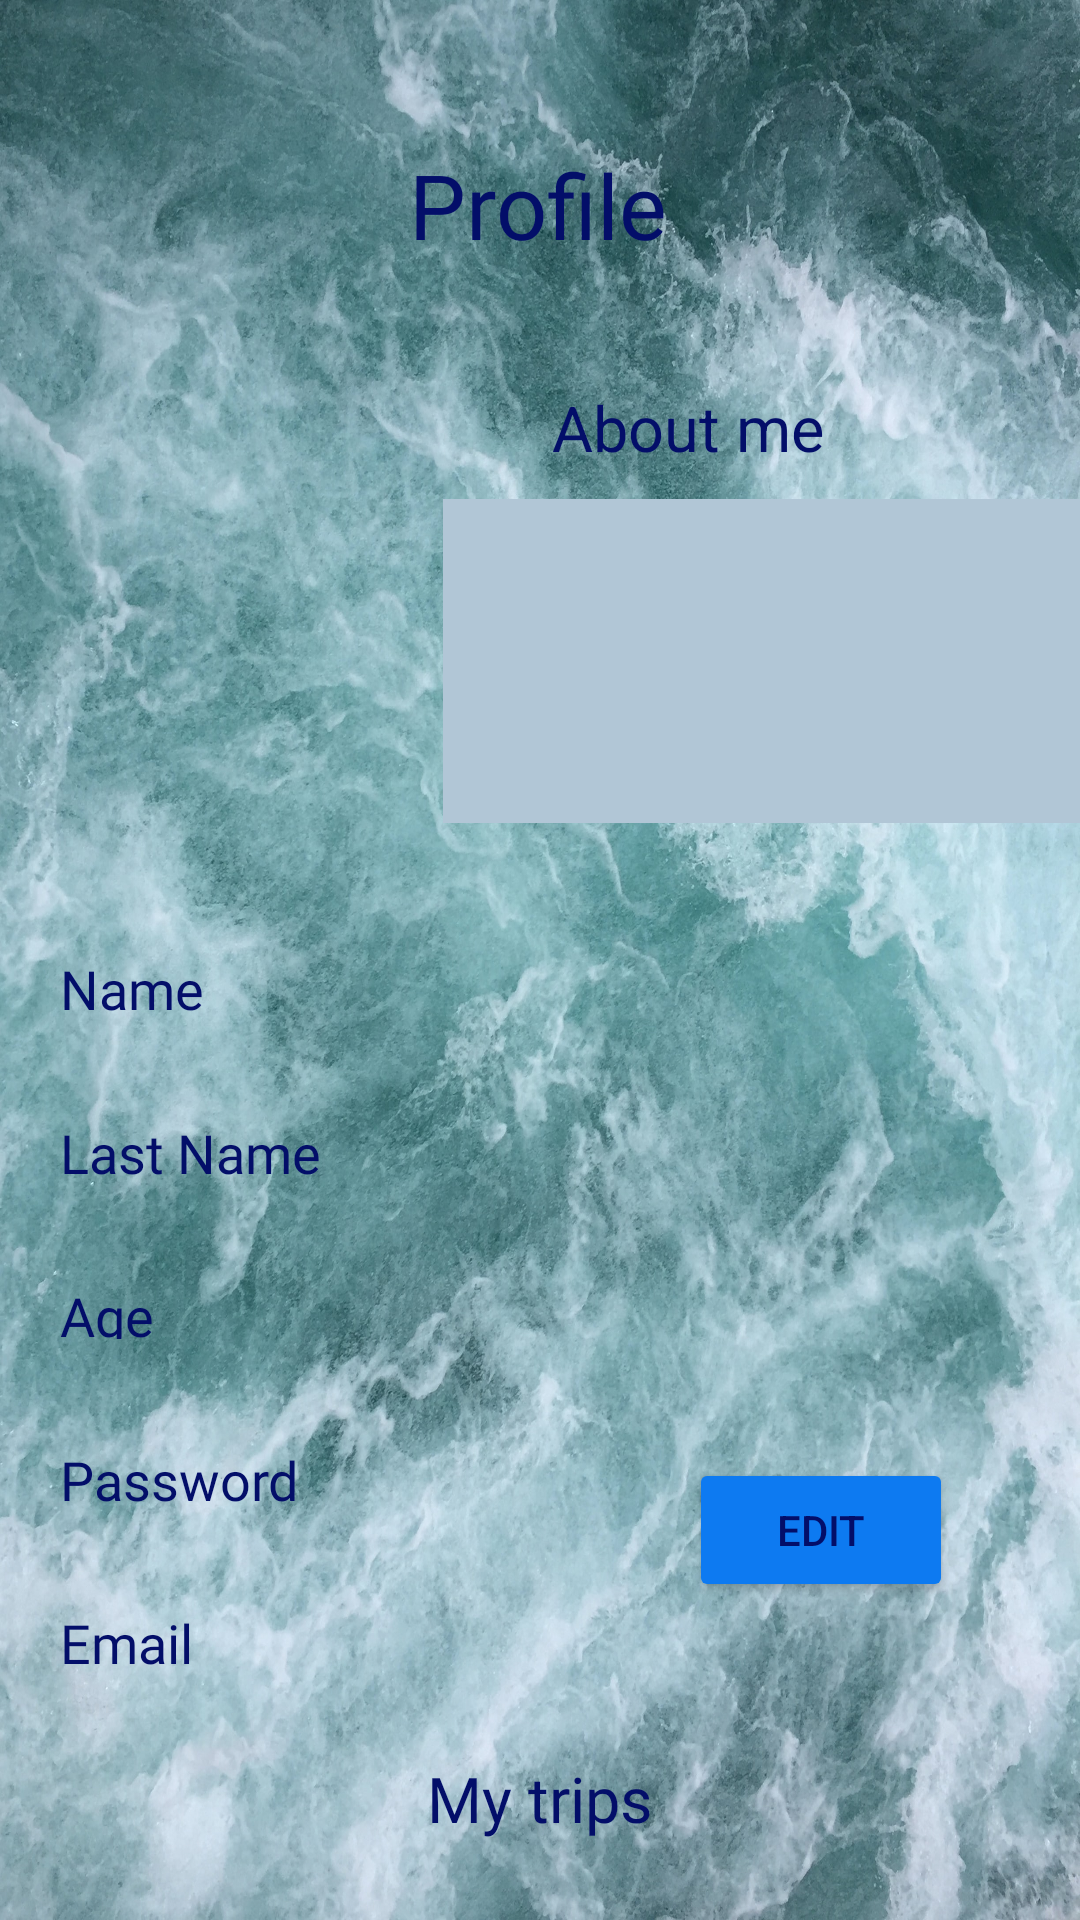

Write the Android layout XML for this screen, with the resource values it uses.
<!-- AndroidManifest.xml: application theme Theme.MatchTrip -->
<!-- res/layout/profil_user.xml -->
<?xml version="1.0" encoding="utf-8"?>
<androidx.constraintlayout.widget.ConstraintLayout
    xmlns:android="http://schemas.android.com/apk/res/android"
    xmlns:app="http://schemas.android.com/apk/res-auto"
    xmlns:tools="http://schemas.android.com/tools"
    android:background="@mipmap/user"
    android:layout_width="match_parent"
    android:layout_height="match_parent">

    <TextView
        android:id="@+id/UserProfile"
        android:layout_width="wrap_content"
        android:layout_height="wrap_content"
        android:layout_marginTop="48dp"
        android:fontFamily="@font/aclonica_regular"
        android:text="@string/profile"
        android:textColor="#030E69"
        android:textSize="30sp"
        app:layout_constraintEnd_toEndOf="parent"
        app:layout_constraintHorizontal_bias="0.498"
        app:layout_constraintStart_toStartOf="parent"
        app:layout_constraintTop_toTopOf="parent" />

    <ImageView
        android:id="@+id/photoUser"
        android:layout_width="129dp"
        android:layout_height="153dp"
        android:layout_marginStart="20dp"
        android:layout_marginLeft="20dp"
        android:layout_marginTop="120dp"
        app:layout_constraintStart_toStartOf="parent"
        app:layout_constraintTop_toTopOf="parent"
        tools:srcCompat="@tools:sample/avatars" />

    <TextView
        android:id="@+id/textView15"
        android:layout_width="wrap_content"
        android:layout_height="20dp"
        android:layout_marginStart="20dp"
        android:layout_marginLeft="20dp"
        android:layout_marginTop="30dp"
        android:layout_marginBottom="10dp"
        android:fontFamily="@font/aclonica_regular"
        android:text="@string/name"
        android:textColor="#030E69"
        android:textSize="18sp"
        app:layout_constraintBottom_toTopOf="@+id/textView7"
        app:layout_constraintEnd_toStartOf="@+id/ProfileFirstName"
        app:layout_constraintStart_toStartOf="parent"
        app:layout_constraintTop_toBottomOf="@+id/photoUser" />

    <EditText
        android:id="@+id/ProfileFirstName"
        android:layout_width="wrap_content"
        android:layout_height="20dp"
        android:layout_marginStart="67dp"
        android:layout_marginLeft="67dp"
        android:layout_marginTop="30dp"
        android:layout_marginBottom="10dp"
        android:background="#B1C6D6"
        android:fontFamily="@font/aclonica_regular"
        android:textColor="#030E69"
        android:textSize="18sp"
        app:layout_constraintBottom_toTopOf="@+id/ProfileLastName"
        app:layout_constraintStart_toEndOf="@+id/textView15"
        app:layout_constraintTop_toBottomOf="@+id/aboutMe"
        app:layout_constraintVertical_bias="0.312" />

    <TextView
        android:id="@+id/textView7"
        android:layout_width="wrap_content"
        android:layout_height="20dp"
        android:layout_marginStart="20dp"
        android:layout_marginLeft="20dp"
        android:layout_marginTop="10dp"
        android:layout_marginBottom="10dp"
        android:fontFamily="@font/aclonica_regular"
        android:text="@string/last_name"
        android:textColor="#030E69"
        android:textSize="18sp"
        app:layout_constraintBottom_toTopOf="@+id/textView11"
        app:layout_constraintEnd_toStartOf="@+id/ProfileLastName"
        app:layout_constraintStart_toStartOf="parent"
        app:layout_constraintTop_toBottomOf="@+id/textView15" />


    <EditText
        android:id="@+id/ProfileLastName"
        android:layout_width="wrap_content"
        android:layout_height="20dp"
        android:layout_marginStart="20dp"
        android:layout_marginLeft="20dp"
        android:layout_marginTop="10dp"
        android:layout_marginBottom="10dp"
        android:background="#B1C6D6"
        android:fontFamily="@font/aclonica_regular"
        android:textColor="#030E69"
        android:textSize="18sp"
        app:layout_constraintBottom_toTopOf="@+id/ProfileAge"
        app:layout_constraintStart_toEndOf="@+id/textView7"
        app:layout_constraintTop_toBottomOf="@+id/ProfileFirstName" />

    <TextView
        android:id="@+id/textView11"
        android:layout_width="wrap_content"
        android:layout_height="20dp"
        android:layout_marginStart="20dp"
        android:layout_marginLeft="20dp"
        android:layout_marginTop="10dp"
        android:layout_marginBottom="10dp"
        android:fontFamily="@font/aclonica_regular"
        android:text="@string/age"
        android:textColor="#030E69"
        android:textSize="18sp"
        app:layout_constraintBottom_toTopOf="@+id/textView14"
        app:layout_constraintEnd_toStartOf="@+id/ProfileAge"
        app:layout_constraintStart_toStartOf="parent"
        app:layout_constraintTop_toBottomOf="@+id/textView7" />

    <EditText
        android:id="@+id/ProfileAge"
        android:layout_width="wrap_content"
        android:layout_height="20dp"
        android:layout_marginStart="87dp"
        android:layout_marginLeft="87dp"
        android:layout_marginTop="10dp"
        android:layout_marginBottom="10dp"
        android:background="#B1C6D6"
        android:fontFamily="@font/aclonica_regular"
        android:textSize="18sp"
        app:layout_constraintBottom_toTopOf="@+id/ProfilePassword"
        app:layout_constraintStart_toEndOf="@+id/textView11"
        app:layout_constraintTop_toBottomOf="@+id/ProfileLastName" />

    <TextView
        android:id="@+id/textView13"
        android:layout_width="wrap_content"
        android:layout_height="20dp"
        android:layout_marginStart="20dp"
        android:layout_marginLeft="20dp"
        android:layout_marginTop="10dp"
        android:layout_marginEnd="75dp"
        android:layout_marginRight="75dp"
        android:layout_marginBottom="67dp"
        android:fontFamily="@font/aclonica_regular"
        android:text="@string/email"
        android:textColor="#030E69"
        android:textSize="18sp"
        app:layout_constraintBottom_toTopOf="@+id/recyclerViewUser"
        app:layout_constraintEnd_toStartOf="@+id/LogInEmail"
        app:layout_constraintStart_toStartOf="parent"
        app:layout_constraintTop_toBottomOf="@+id/textView14" />

    <EditText
        android:id="@+id/LogInEmail"
        android:layout_width="wrap_content"
        android:layout_height="20dp"
        android:layout_marginStart="75dp"
        android:layout_marginLeft="75dp"
        android:layout_marginTop="10dp"
        android:layout_marginBottom="32dp"
        android:background="#B1C6D6"
        android:fontFamily="@font/aclonica_regular"
        android:textColor="#030E69"
        android:textSize="18sp"
        app:layout_constraintBottom_toTopOf="@+id/myTrips"
        app:layout_constraintStart_toEndOf="@+id/textView13"
        app:layout_constraintTop_toBottomOf="@+id/ProfilePassword" />

    <TextView
        android:id="@+id/textView14"
        android:layout_width="wrap_content"
        android:layout_height="20dp"
        android:layout_marginStart="20dp"
        android:layout_marginLeft="20dp"
        android:layout_marginTop="10dp"
        android:layout_marginBottom="10dp"
        android:fontFamily="@font/aclonica_regular"
        android:text="@string/password"
        android:textColor="#030E69"
        android:textSize="18sp"
        app:layout_constraintBottom_toTopOf="@+id/textView13"
        app:layout_constraintEnd_toStartOf="@+id/ProfilePassword"
        app:layout_constraintStart_toStartOf="parent"
        app:layout_constraintTop_toBottomOf="@+id/textView11" />

    <EditText
        android:id="@+id/ProfilePassword"
        android:layout_width="wrap_content"
        android:layout_height="20dp"
        android:layout_marginStart="30dp"
        android:layout_marginLeft="30dp"
        android:layout_marginTop="10dp"
        android:layout_marginBottom="10dp"
        android:background="#B1C6D6"
        android:fontFamily="@font/aclonica_regular"
        android:textColor="#030E69"
        android:textSize="18sp"
        app:layout_constraintBottom_toTopOf="@+id/LogInEmail"
        app:layout_constraintStart_toEndOf="@+id/textView14"
        app:layout_constraintTop_toBottomOf="@+id/ProfileAge" />

    <TextView
        android:id="@+id/textView12"
        android:layout_width="115dp"
        android:layout_height="28dp"
        android:layout_marginStart="23dp"
        android:layout_marginLeft="23dp"
        android:layout_marginTop="40dp"
        android:gravity="center"
        android:text="@string/about_me"
        android:textColor="#030E69"
        android:textSize="21sp"
        app:layout_constraintEnd_toEndOf="parent"
        app:layout_constraintHorizontal_bias="0.0"
        app:layout_constraintStart_toEndOf="@+id/photoUser"
        app:layout_constraintTop_toBottomOf="@+id/UserProfile" />

    <EditText
        android:id="@+id/aboutMe"
        android:layout_width="214dp"
        android:layout_height="108dp"
        android:layout_marginStart="20dp"
        android:layout_marginLeft="20dp"
        android:layout_marginTop="10dp"
        android:layout_marginEnd="20dp"
        android:layout_marginRight="20dp"
        android:background="#B1C6D6"
        android:fontFamily="@font/aclonica_regular"
        android:textColor="#030E69"
        app:layout_constraintEnd_toEndOf="parent"
        app:layout_constraintStart_toEndOf="@+id/photoUser"
        app:layout_constraintTop_toBottomOf="@+id/textView12" />

    <TextView
        android:id="@+id/myTrips"
        android:layout_width="wrap_content"
        android:layout_height="wrap_content"
        android:layout_marginTop="30dp"
        android:fontFamily="@font/aclonica_regular"
        android:text="@string/my_trips"
        android:textColor="#030E69"
        android:textSize="21sp"
        app:layout_constraintEnd_toEndOf="parent"
        app:layout_constraintStart_toStartOf="parent"
        app:layout_constraintTop_toBottomOf="@+id/textView13" />

    <Button
        android:id="@+id/editProfile"
        android:layout_width="wrap_content"
        android:layout_height="wrap_content"
        android:layout_marginStart="86dp"
        android:layout_marginLeft="86dp"
        android:layout_marginTop="170dp"
        android:layout_marginEnd="38dp"
        android:layout_marginRight="38dp"
        android:layout_marginBottom="61dp"
        android:text="@string/edit"
        android:textColor="#030E69"
        app:backgroundTint="#0D7AF1"
        app:layout_constraintBottom_toTopOf="@+id/recyclerViewUser"
        app:layout_constraintEnd_toEndOf="parent"
        app:layout_constraintStart_toEndOf="@+id/LogInEmail"
        app:layout_constraintTop_toBottomOf="@+id/aboutMe" />

    <androidx.recyclerview.widget.RecyclerView
        android:id="@+id/recyclerViewUser"
        android:layout_width="match_parent"
        android:layout_height="wrap_content"
        android:layout_marginTop="20dp"
        android:orientation="horizontal"
        app:layout_constraintBottom_toBottomOf="parent"
        app:layout_constraintEnd_toEndOf="parent"
        app:layout_constraintStart_toStartOf="parent"
        app:layout_constraintTop_toBottomOf="@+id/myTrips" />


</androidx.constraintlayout.widget.ConstraintLayout>
<!-- resources referenced by this layout -->
<resources>
  <!-- mipmap user: jpg bitmap (mipmap-xxxhdpi, 1023502 bytes) -->
  <string name="about_me">About me</string>
  <string name="age">Age</string>
  <string name="edit">Edit</string>
  <string name="email">Email</string>
  <string name="last_name">Last Name</string>
  <string name="my_trips">My trips</string>
  <string name="name">Name</string>
  <string name="password">Password</string>
  <string name="profile">Profile</string>
  <style name="Theme.MatchTrip" parent="Theme.MaterialComponents.DayNight.NoActionBar">
          
          <item name="colorPrimary">@color/purple_500</item>
          <item name="colorPrimaryVariant">@color/purple_700</item>
          <item name="colorOnPrimary">@color/white</item>
          
          <item name="colorSecondary">@color/teal_200</item>
          <item name="colorSecondaryVariant">@color/teal_700</item>
          <item name="colorOnSecondary">@color/black</item>
          
          <item name="android:statusBarColor" tools:targetApi="l">?attr/colorPrimaryVariant</item>
          
      </style>
  <!-- not gathered from this repository: default colours our renderer supplied (Android Studio template values) -->
  <color name="purple_500">#FF6200EE</color>
  <color name="purple_700">#FF3700B3</color>
  <color name="teal_200">#FF03DAC5</color>
  <color name="teal_700">#FF018786</color>
  <color name="black">#FF000000</color>
  <color name="white">#FFFFFFFF</color>
</resources>
